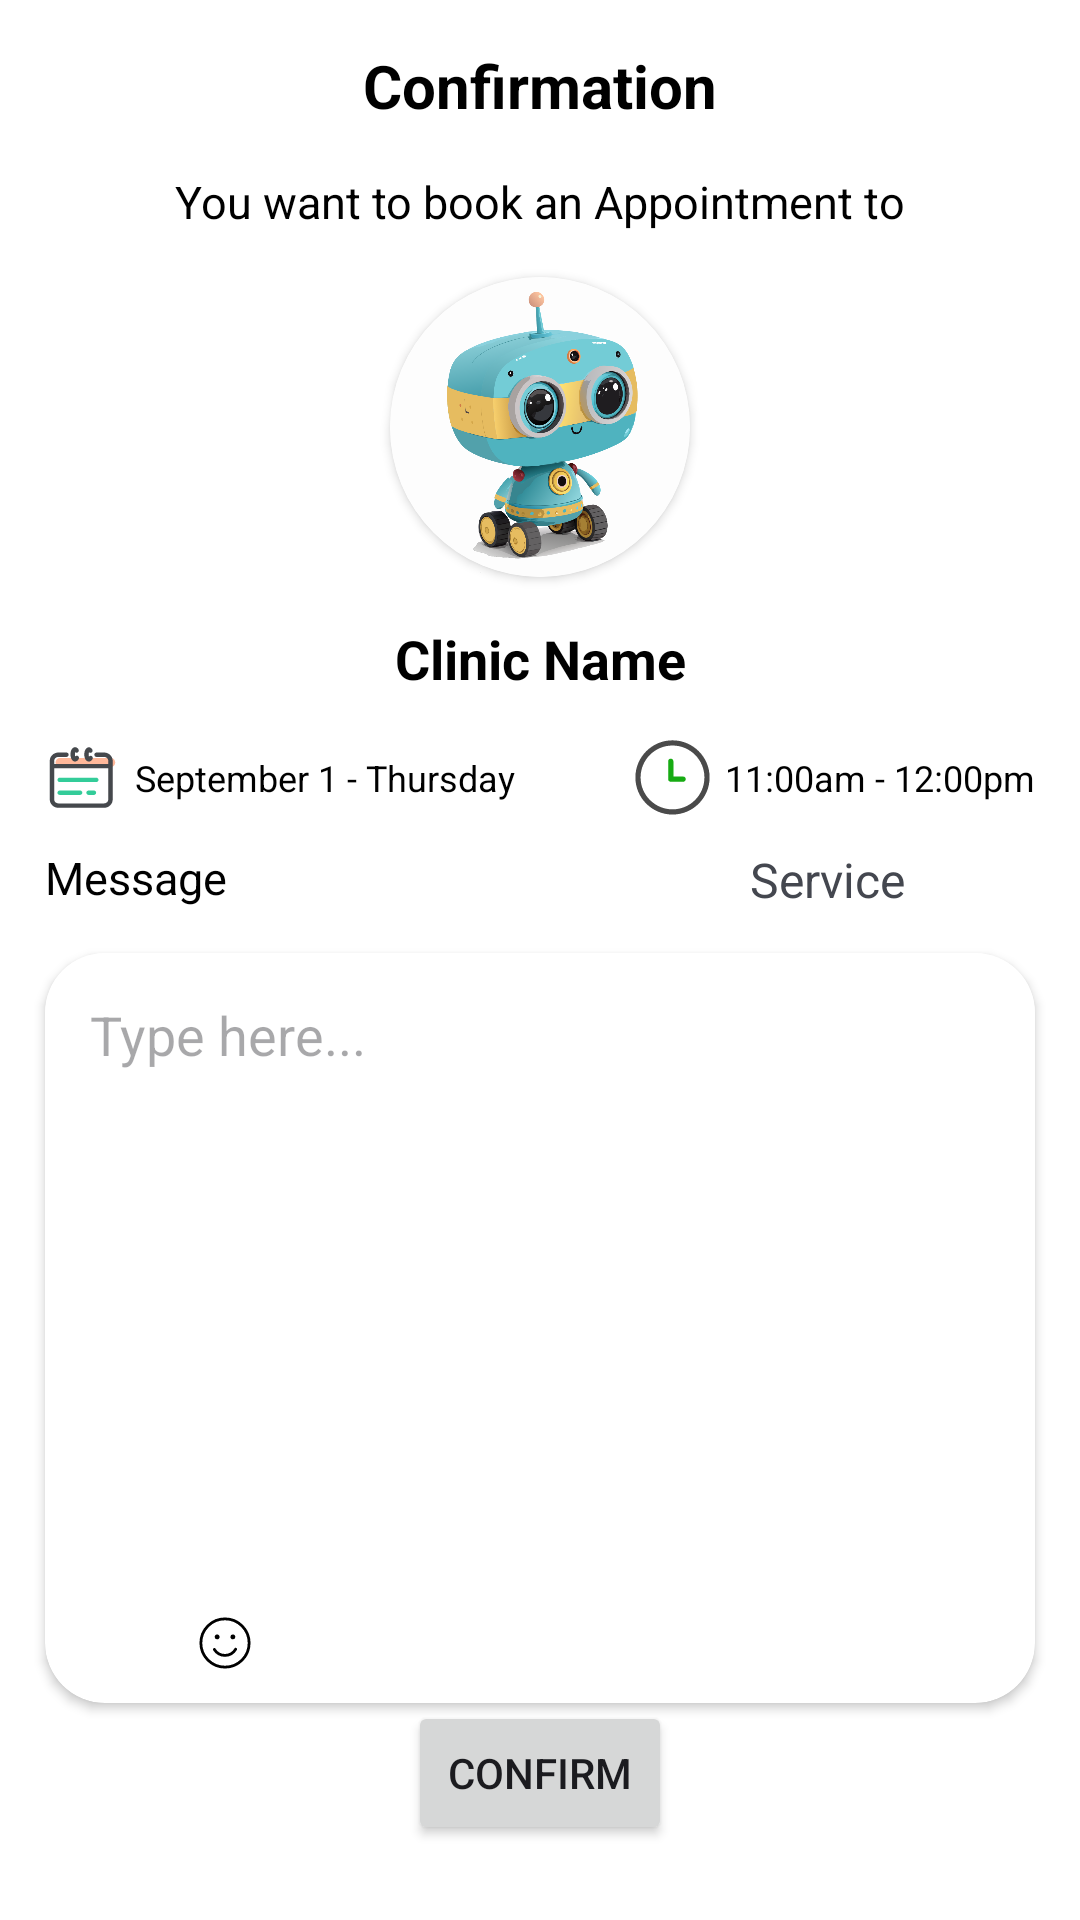

Layout XML and referenced resources for this Android screen:
<!-- AndroidManifest.xml: application theme Theme.DermaScanAI -->
<!-- res/layout/activity_confirm_booking.xml -->
<?xml version="1.0" encoding="utf-8"?>
<androidx.constraintlayout.widget.ConstraintLayout xmlns:android="http://schemas.android.com/apk/res/android"
    xmlns:app="http://schemas.android.com/apk/res-auto"
    xmlns:tools="http://schemas.android.com/tools"
    android:id="@+id/main"
    android:background="@color/white"
    android:layout_width="match_parent"
    android:layout_height="match_parent"
    tools:context=".ConfirmBooking">

    <ImageView
        android:id="@+id/backBTN"
        android:layout_width="25dp"
        android:layout_height="25dp"
        android:src="@drawable/back_arrow"
        android:layout_margin="15dp"
        android:clickable="true"
        app:layout_constraintStart_toStartOf="parent"
        app:layout_constraintTop_toTopOf="parent" />

    <TextView
        android:id="@+id/textView36"
        android:layout_width="wrap_content"
        android:layout_height="wrap_content"
        android:layout_marginTop="15dp"
        android:text="Confirmation"
        android:textColor="@color/black"
        android:textSize="20sp"
        android:textStyle="bold"
        app:layout_constraintEnd_toEndOf="parent"
        app:layout_constraintStart_toStartOf="parent"
        app:layout_constraintTop_toTopOf="parent" />

    <TextView
        android:id="@+id/textView37"
        android:layout_width="wrap_content"
        android:layout_height="wrap_content"
        android:layout_marginTop="15dp"
        android:text="You want to book an Appointment to"
        android:textSize="15sp"
        android:textColor="@color/black"
        app:layout_constraintEnd_toEndOf="parent"
        app:layout_constraintStart_toStartOf="parent"
        app:layout_constraintTop_toBottomOf="@+id/textView36" />

    <androidx.cardview.widget.CardView
        android:id="@+id/cardView8"
        android:layout_width="100dp"
        android:layout_height="100dp"
        android:layout_marginTop="15dp"
        app:cardCornerRadius="50dp"
        app:layout_constraintEnd_toEndOf="parent"
        app:layout_constraintStart_toStartOf="parent"
        app:layout_constraintTop_toBottomOf="@+id/textView37">

        <ImageView
            android:id="@+id/profPic"
            android:layout_width="match_parent"
            android:layout_height="match_parent"
            android:scaleType="centerCrop"
            android:src="@drawable/default_profile" />
    </androidx.cardview.widget.CardView>

    <TextView
        android:id="@+id/ClinicName"
        android:layout_width="wrap_content"
        android:layout_height="wrap_content"
        android:layout_marginTop="15dp"
        android:text="Clinic Name"
        android:textSize="18sp"
        android:textStyle="bold"
        android:textColor="@color/black"
        app:layout_constraintEnd_toEndOf="parent"
        app:layout_constraintStart_toStartOf="parent"
        app:layout_constraintTop_toBottomOf="@+id/cardView8" />

    <ImageView
        android:id="@+id/imageView7"
        android:layout_width="25dp"
        android:layout_height="25dp"
        android:src="@drawable/ic_calendar"
        android:layout_marginStart="15dp"
        android:layout_marginTop="15dp"
        app:layout_constraintStart_toStartOf="parent"
        app:layout_constraintTop_toBottomOf="@+id/ClinicName" />


    <TextView
        android:id="@+id/date"
        android:layout_width="wrap_content"
        android:layout_height="wrap_content"
        android:layout_marginStart="5dp"
        android:text="September 1 - Thursday"
        android:textSize="12sp"
        android:textColor="@color/black"
        app:layout_constraintBottom_toBottomOf="@+id/imageView7"
        app:layout_constraintStart_toEndOf="@+id/imageView7"
        app:layout_constraintTop_toTopOf="@+id/imageView7" />

    <TextView
        android:id="@+id/time"
        android:layout_width="wrap_content"
        android:layout_height="wrap_content"
        android:text="11:00am - 12:00pm"
        android:layout_marginEnd="15dp"
        android:textSize="12sp"
        android:textColor="@color/black"
        app:layout_constraintBottom_toBottomOf="@+id/date"
        app:layout_constraintEnd_toEndOf="parent"
        app:layout_constraintTop_toTopOf="@+id/date" />

    <ImageView
        android:layout_width="25dp"
        android:layout_height="25dp"
        android:src="@drawable/ic_clock"
        android:layout_marginEnd="5dp"
        app:layout_constraintBottom_toBottomOf="@+id/time"
        app:layout_constraintEnd_toStartOf="@+id/time"
        app:layout_constraintTop_toTopOf="@+id/time" />

    <TextView
        android:id="@+id/serviceText"
        android:layout_width="wrap_content"
        android:layout_height="wrap_content"
        android:text="Service"
        android:textSize="16sp"
        android:layout_marginStart="250dp"
        android:layout_marginTop="15dp"
        app:layout_constraintStart_toStartOf="parent"
        app:layout_constraintTop_toBottomOf="@+id/time"/>


    <TextView
        android:id="@+id/textView31"
        android:layout_width="wrap_content"
        android:layout_height="wrap_content"
        android:layout_marginStart="15dp"
        android:layout_marginTop="15dp"
        android:text="Message"
        android:textColor="@color/black"
        android:textSize="15sp"
        app:layout_constraintStart_toStartOf="parent"
        app:layout_constraintTop_toBottomOf="@+id/date" />

    <androidx.cardview.widget.CardView
        android:layout_width="match_parent"
        android:layout_height="250dp"
        android:elevation="8dp"
        app:cardBackgroundColor="@color/white"
        app:cardCornerRadius="20dp"
        android:layout_margin="15dp"
        app:layout_constraintEnd_toEndOf="parent"
        app:layout_constraintStart_toStartOf="parent"
        app:layout_constraintTop_toBottomOf="@+id/textView31">


        <androidx.constraintlayout.widget.ConstraintLayout
            android:layout_width="match_parent"
            android:layout_height="match_parent"
            android:orientation="vertical">


            <ScrollView
                android:id="@+id/scrollView3"
                android:layout_width="match_parent"
                android:layout_height="0dp"
                app:layout_constraintBottom_toTopOf="@+id/imageView10"
                app:layout_constraintStart_toStartOf="parent"
                app:layout_constraintTop_toTopOf="parent">

                <EditText
                    android:id="@+id/messageEditText"
                    android:layout_width="match_parent"
                    android:layout_height="wrap_content"
                    android:hint="Type here..."
                    android:background="@drawable/bg_input"
                    android:padding="15dp"
                    android:textColor="@color/black" />

            </ScrollView>

            <ImageView
                android:id="@+id/imageView10"
                android:layout_width="60dp"
                android:layout_height="60dp"
                android:layout_marginStart="15dp"
                android:visibility="gone"
                app:layout_constraintBottom_toTopOf="@+id/linearLayout7"
                app:layout_constraintStart_toStartOf="parent" />

            <LinearLayout
                android:id="@+id/linearLayout7"
                android:layout_width="match_parent"
                android:layout_height="wrap_content"
                android:layout_gravity="bottom"
                android:orientation="horizontal"
                app:layout_constraintBottom_toBottomOf="parent"
                app:layout_constraintEnd_toEndOf="parent"
                app:layout_constraintStart_toStartOf="parent">

                <ImageView
                    android:id="@+id/attachIcon"
                    android:layout_width="40dp"
                    android:layout_height="40dp"
                    android:clickable="true"
                    android:contentDescription="Attach Options"
                    android:focusable="true"
                    android:padding="10dp"
                    android:src="@drawable/ic_clip" />

                <ImageView
                    android:id="@+id/emojiIcon"
                    android:layout_width="40dp"
                    android:layout_height="40dp"
                    android:clickable="true"
                    android:contentDescription="Emoji Picker"
                    android:focusable="true"
                    android:padding="10dp"
                    android:src="@drawable/emoticon_smile" />

            </LinearLayout>
        </androidx.constraintlayout.widget.ConstraintLayout>


    </androidx.cardview.widget.CardView>



    <Button
        android:id="@+id/confirm"
        android:layout_width="wrap_content"
        android:layout_height="wrap_content"
        android:text="Confirm"
        android:layout_marginBottom="25dp"
        app:layout_constraintBottom_toBottomOf="parent"
        app:layout_constraintEnd_toEndOf="parent"
        app:layout_constraintStart_toStartOf="parent" />

</androidx.constraintlayout.widget.ConstraintLayout>
<!-- resources referenced by this layout -->
<resources>
  <color name="black">#FF000000</color>
  <color name="white">#FFFFFFFF</color>
  <!-- drawable bg_input (drawable) -->
  <?xml version="1.0" encoding="utf-8"?>
  <shape xmlns:android="http://schemas.android.com/apk/res/android"
      android:shape="rectangle">
      <solid android:color="@color/white"/>
      <corners android:radius="12dp"/>
      <stroke android:color="#CCCCCC"/>
  </shape>
  <!-- drawable emoticon_smile (drawable) -->
  <vector xmlns:android="http://schemas.android.com/apk/res/android"
      android:width="800dp"
      android:height="800dp"
      android:viewportWidth="64"
      android:viewportHeight="64">
    <path
        android:pathData="M32,32m-25.74,0a25.74,25.74 0,1 1,51.48 0a25.74,25.74 0,1 1,-51.48 0"
        android:strokeWidth="3"
        android:fillColor="#00000000"
        android:strokeColor="#000000"
        android:strokeLineCap="round"/>
    <path
        android:pathData="M43.38,38.63a13.54,13.54 0,0 1,-11.46 6.61,13.51 13.51,0 0,1 -11.3,-6.34"
        android:strokeWidth="3"
        android:fillColor="#00000000"
        android:strokeColor="#000000"
        android:strokeLineCap="round"/>
    <path
        android:pathData="M23.62,25.5m-1.12,0a1.12,1.12 0,1 1,2.24 0a1.12,1.12 0,1 1,-2.24 0"
        android:strokeWidth="3"
        android:fillColor="#00000000"
        android:strokeColor="#000000"
        android:strokeLineCap="round"/>
    <path
        android:pathData="M40.36,25.5m-1.12,0a1.12,1.12 0,1 1,2.24 0a1.12,1.12 0,1 1,-2.24 0"
        android:strokeWidth="3"
        android:fillColor="#00000000"
        android:strokeColor="#000000"
        android:strokeLineCap="round"/>
  </vector>
  <!-- drawable ic_clock (drawable) -->
  <vector xmlns:android="http://schemas.android.com/apk/res/android"
      android:width="800dp"
      android:height="800dp"
      android:viewportWidth="117"
      android:viewportHeight="117">
    <path
        android:pathData="M58.5,116.3C90.5,116.3 116.4,90.3 116.4,58.4C116.4,26.4 90.4,0.5 58.5,0.5C26.6,0.5 0.6,26.4 0.6,58.4C0.6,90.3 26.5,116.3 58.5,116.3ZM58.5,8.6C86,8.6 108.3,30.9 108.3,58.4C108.3,85.9 86,108.2 58.5,108.2C31,108.2 8.7,85.8 8.7,58.4C8.7,30.9 31,8.6 58.5,8.6Z"
        android:strokeWidth="1"
        android:fillColor="#4A4A4A"
        android:fillType="nonZero"
        android:strokeColor="#00000000"/>
    <path
        android:pathData="M55.8,65.2L75.1,65.2C77.4,65.2 79.2,63.4 79.2,61.1C79.2,58.8 77.4,57 75.1,57L59.9,57L59.9,33.2C59.9,30.9 58.1,29.1 55.8,29.1C53.5,29.1 51.7,30.9 51.7,33.2L51.7,61.1C51.7,63.4 53.5,65.2 55.8,65.2Z"
        android:strokeWidth="1"
        android:fillColor="#17AB13"
        android:fillType="nonZero"
        android:strokeColor="#00000000"/>
  </vector>
  <style name="Theme.DermaScanAI" parent="Base.Theme.DermaScanAI" />
  <style name="Base.Theme.DermaScanAI" parent="Theme.Material3.DynamicColors.DayNight.NoActionBar">
          
          
      </style>
</resources>
